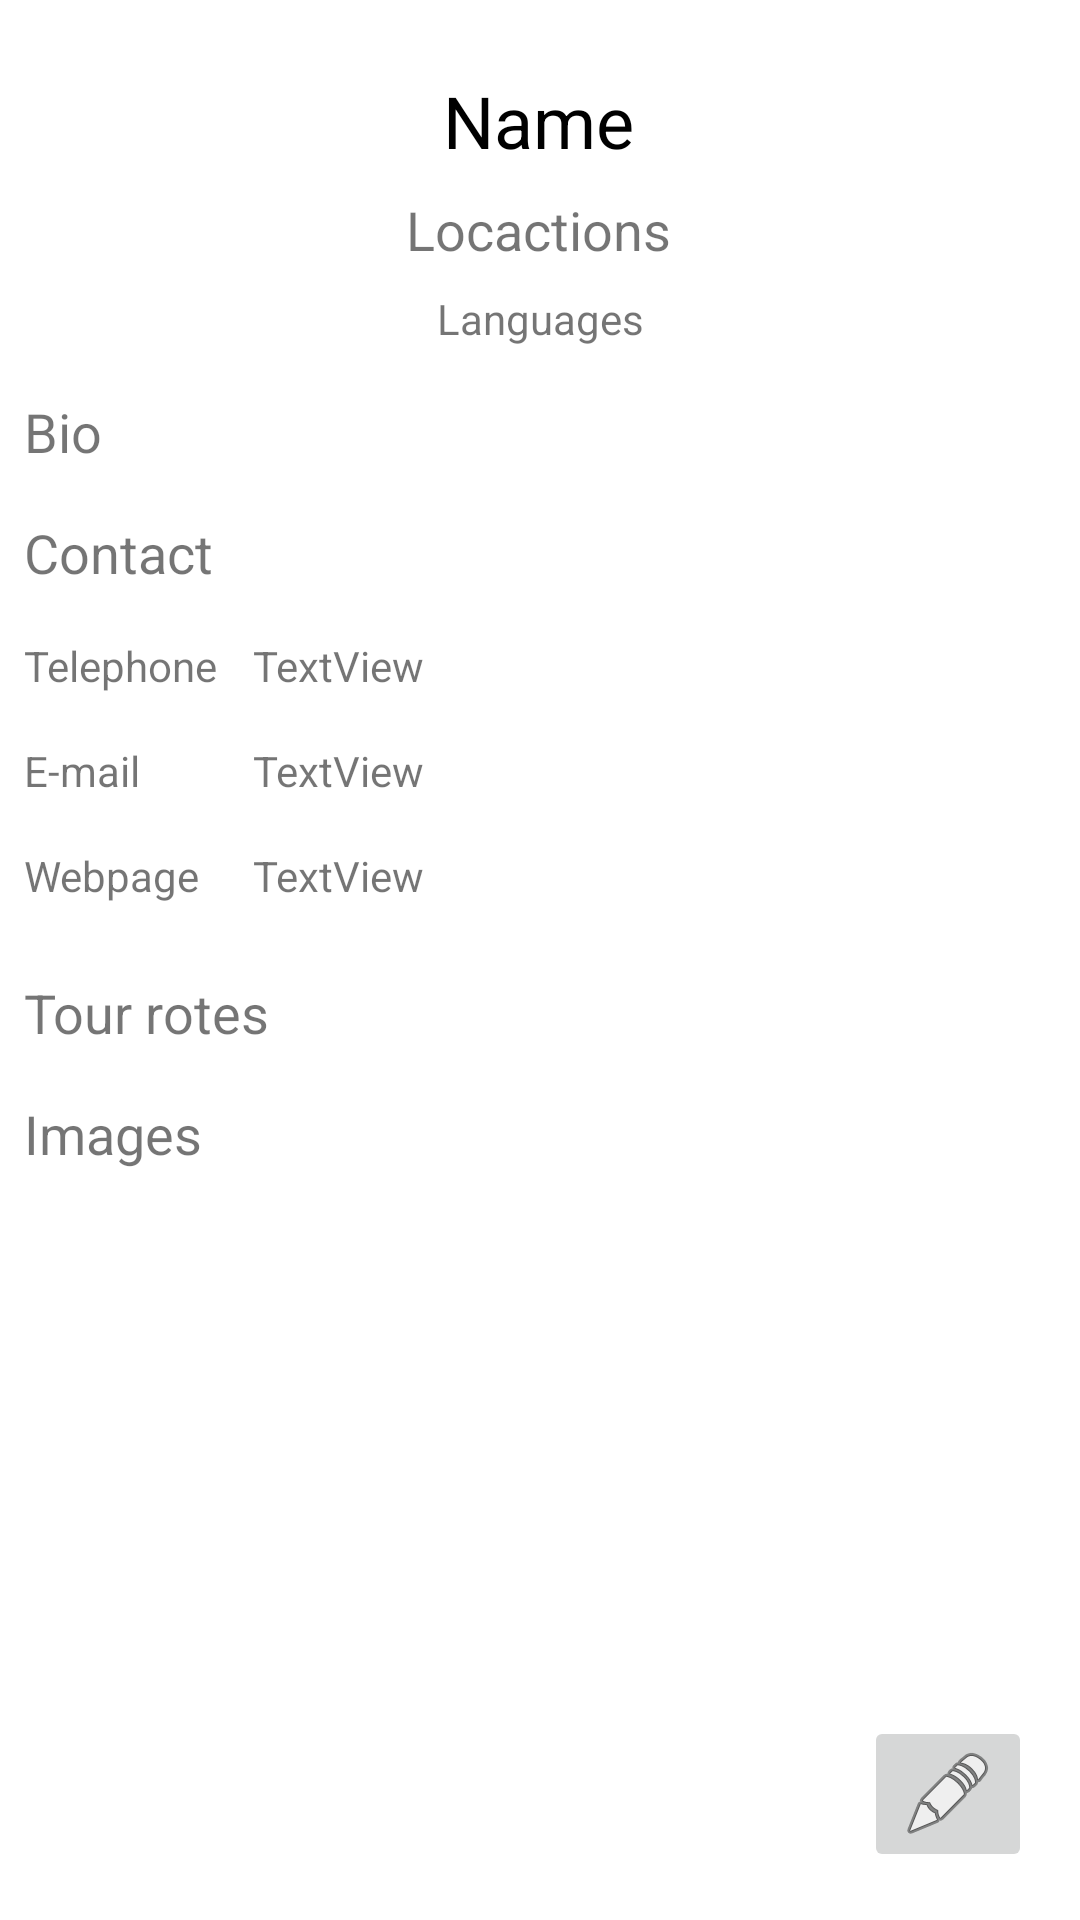

Write the Android layout XML for this screen, with the resource values it uses.
<!-- AndroidManifest.xml: application theme Theme.TourismApp -->
<!-- res/layout/activity_profile.xml -->
<?xml version="1.0" encoding="utf-8"?>
<androidx.constraintlayout.widget.ConstraintLayout xmlns:android="http://schemas.android.com/apk/res/android"
    xmlns:app="http://schemas.android.com/apk/res-auto"
    xmlns:tools="http://schemas.android.com/tools"
    android:layout_width="match_parent"
    android:layout_height="match_parent"
    tools:context=".ProfileActivity">

    <androidx.core.widget.NestedScrollView
        android:layout_width="match_parent"
        android:layout_height="wrap_content"
        android:fillViewport="true"
        tools:ignore="MissingConstraints">

        <androidx.constraintlayout.widget.ConstraintLayout
            android:layout_width="match_parent"
            android:layout_height="wrap_content">

            <ImageView
                android:id="@+id/profileImageView"
                android:layout_width="wrap_content"
                android:layout_height="wrap_content"
                android:layout_marginTop="16dp"
                android:background="#8E6767"
                app:layout_constraintEnd_toEndOf="parent"
                app:layout_constraintHorizontal_bias="0.498"
                app:layout_constraintStart_toStartOf="parent"
                app:layout_constraintTop_toTopOf="parent"
                app:srcCompat="@drawable/ic_launcher_foreground" />

            <TextView
                android:id="@+id/nameTextView"
                android:layout_width="wrap_content"
                android:layout_height="wrap_content"
                android:layout_marginTop="8dp"
                android:text="Name"
                android:textAlignment="viewStart"
                android:textColor="@color/black"
                android:textSize="24sp"
                app:layout_constraintEnd_toEndOf="parent"
                app:layout_constraintHorizontal_bias="0.498"
                app:layout_constraintStart_toStartOf="parent"
                app:layout_constraintTop_toBottomOf="@+id/profileImageView" />

            <TextView
                android:id="@+id/locationsTextView"
                android:layout_width="wrap_content"
                android:layout_height="wrap_content"
                android:layout_marginTop="8dp"
                android:text="Locactions"
                android:textSize="18sp"
                app:layout_constraintEnd_toEndOf="parent"
                app:layout_constraintHorizontal_bias="0.498"
                app:layout_constraintStart_toStartOf="parent"
                app:layout_constraintTop_toBottomOf="@+id/nameTextView" />

            <TextView
                android:id="@+id/languagesTextView"
                android:layout_width="wrap_content"
                android:layout_height="wrap_content"
                android:layout_marginTop="8dp"
                android:text="Languages"
                android:textAlignment="center"
                app:layout_constraintBottom_toTopOf="@+id/profileBio"
                app:layout_constraintEnd_toEndOf="parent"
                app:layout_constraintStart_toStartOf="parent"
                app:layout_constraintTop_toBottomOf="@+id/locationsTextView"
                app:layout_constraintVertical_bias="0.153" />

            <TextView
                android:id="@+id/profileBio"
                android:layout_width="0dp"
                android:layout_height="wrap_content"
                android:layout_marginStart="8dp"
                android:layout_marginTop="16dp"
                android:layout_marginEnd="8dp"
                android:text="Bio"
                android:textSize="18sp"
                app:layout_constraintEnd_toEndOf="parent"
                app:layout_constraintHorizontal_bias="0.0"
                app:layout_constraintStart_toStartOf="parent"
                app:layout_constraintTop_toBottomOf="@+id/languagesTextView" />


            <TextView
                android:id="@+id/contacttextView"
                android:layout_width="wrap_content"
                android:layout_height="wrap_content"
                android:layout_marginStart="8dp"
                android:layout_marginTop="16dp"
                android:text="Contact"
                android:textSize="18sp"
                app:layout_constraintStart_toStartOf="parent"
                app:layout_constraintTop_toBottomOf="@+id/profileBio" />


            <GridLayout
                android:id="@+id/contactLayout"
                android:layout_width="match_parent"
                android:layout_height="wrap_content"
                android:layout_marginTop="8dp"
                app:layout_constraintBottom_toBottomOf="parent"
                app:layout_constraintStart_toStartOf="parent"
                app:layout_constraintTop_toBottomOf="@+id/contacttextView"
                app:layout_constraintVertical_bias="0.0">


                <TextView
                    android:id="@+id/phoneLabel"
                    android:layout_width="wrap_content"
                    android:layout_height="wrap_content"
                    android:layout_row="0"
                    android:layout_column="0"
                    android:padding="8dp"
                    android:text="Telephone" />

                <TextView
                    android:id="@+id/emailLabel"
                    android:layout_width="wrap_content"
                    android:layout_height="wrap_content"
                    android:layout_row="1"
                    android:layout_column="0"
                    android:padding="8dp"
                    android:text="E-mail" />


                <TextView
                    android:id="@+id/webpageLabel"
                    android:layout_width="wrap_content"
                    android:layout_height="wrap_content"
                    android:layout_row="2"
                    android:layout_column="0"
                    android:padding="8dp"
                    android:text="Webpage" />

                <TextView
                    android:id="@+id/phoneValue"
                    android:layout_width="wrap_content"
                    android:layout_height="wrap_content"
                    android:layout_row="0"
                    android:layout_column="1"
                    android:onClick="phoneClicked"
                    android:padding="4dp"
                    android:text="TextView" />

                <TextView
                    android:id="@+id/emailValue"
                    android:layout_width="wrap_content"
                    android:layout_height="wrap_content"
                    android:layout_row="1"
                    android:layout_column="1"
                    android:onClick="emailClicked"
                    android:padding="4dp"
                    android:text="TextView" />

                <TextView
                    android:id="@+id/webpageValue"
                    android:layout_width="wrap_content"
                    android:layout_height="wrap_content"
                    android:layout_row="2"
                    android:layout_column="1"
                    android:onClick="webpageClicked"
                    android:padding="4dp"
                    android:text="TextView" />

            </GridLayout>

            <TextView
                android:id="@+id/tourRoutes"
                android:layout_width="wrap_content"
                android:layout_height="wrap_content"
                android:layout_marginStart="8dp"
                android:layout_marginTop="16dp"
                android:text="Tour rotes"
                android:textSize="18sp"
                app:layout_constraintStart_toStartOf="parent"
                app:layout_constraintTop_toBottomOf="@+id/contactLayout" />

            <TextView
                android:id="@+id/imagesLabel"
                android:layout_width="wrap_content"
                android:layout_height="wrap_content"
                android:layout_marginStart="8dp"
                android:layout_marginTop="16dp"
                android:layout_marginBottom="32dp"
                android:text="Images"
                android:textSize="18sp"
                app:layout_constraintStart_toStartOf="parent"
                app:layout_constraintTop_toBottomOf="@+id/tourRoutes" />

        </androidx.constraintlayout.widget.ConstraintLayout>
    </androidx.core.widget.NestedScrollView>

    <ImageButton
        android:id="@+id/editProfile"
        style="@style/Widget.AppCompat.ImageButton"
        android:layout_width="wrap_content"
        android:layout_height="wrap_content"
        android:layout_marginEnd="16dp"
        android:layout_marginBottom="16dp"
        app:layout_constraintBottom_toBottomOf="parent"
        app:layout_constraintEnd_toEndOf="parent"
        app:srcCompat="@android:drawable/ic_menu_edit" />

</androidx.constraintlayout.widget.ConstraintLayout>
<!-- resources referenced by this layout -->
<resources>
  <color name="black">#FF000000</color>
  <style name="Theme.TourismApp" parent="Theme.MaterialComponents.DayNight.DarkActionBar">
          
          <item name="colorPrimary">@color/purple_500</item>
          <item name="colorPrimaryVariant">@color/purple_700</item>
          <item name="colorOnPrimary">@color/white</item>
          
          <item name="colorSecondary">@color/teal_200</item>
          <item name="colorSecondaryVariant">@color/teal_700</item>
          <item name="colorOnSecondary">@color/black</item>
          
          <item name="android:statusBarColor" tools:targetApi="l">?attr/colorPrimaryVariant</item>
          
      </style>
  <color name="purple_500">#FF6200EE</color>
  <color name="purple_700">#FF3700B3</color>
  <color name="white">#FFFFFFFF</color>
  <color name="teal_200">#FF03DAC5</color>
  <color name="teal_700">#FF018786</color>
</resources>
